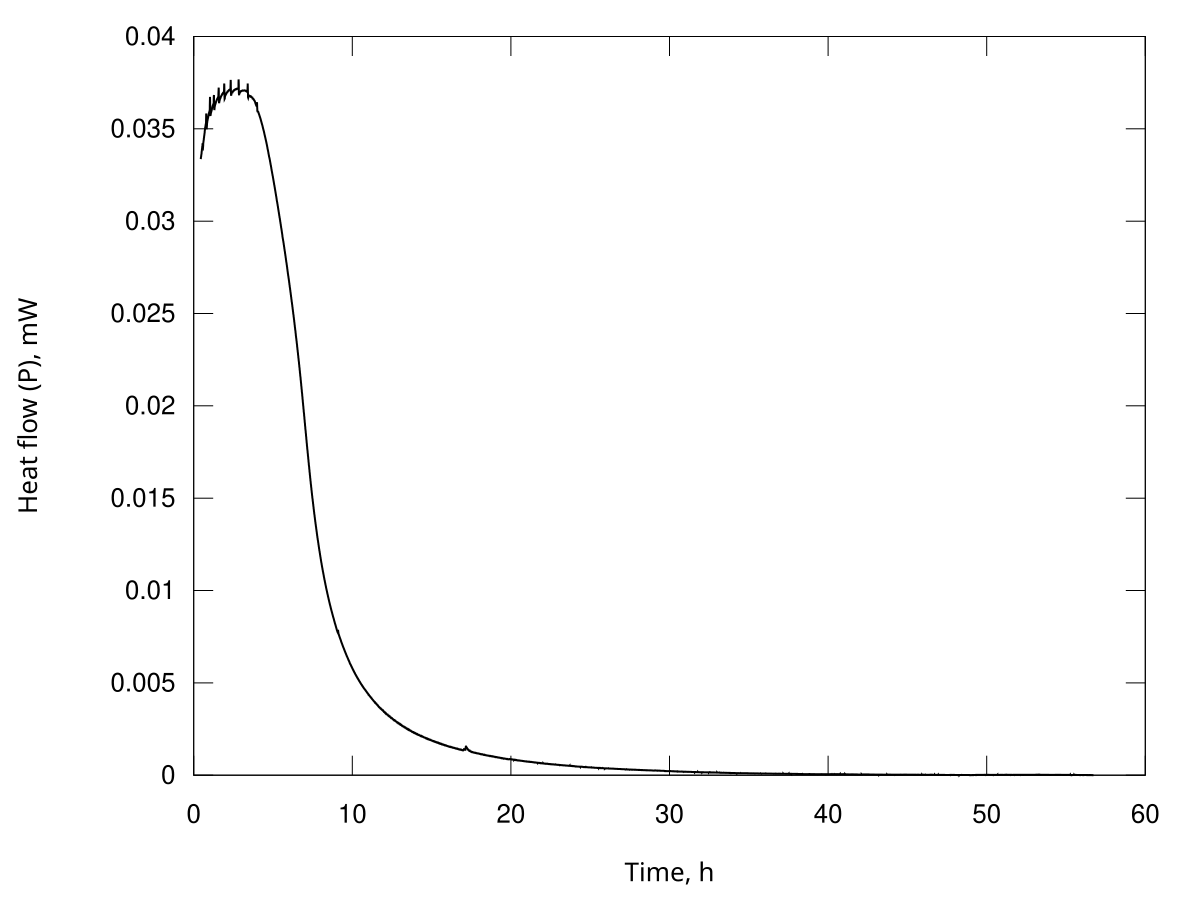

Values plotted in this chart, from the file beside it:
Time, s; Heat flow, Watt
1592; 3.33637934521630e-05
1610; 3.33875753001820e-05
1627; 3.34117593373828e-05
1644; 3.34422021118757e-05
1662; 3.34728609601463e-05
1679; 3.34969702125884e-05
1696; 3.35208558521893e-05
1713; 3.35510273379055e-05
1731; 3.35814164206890e-05
1748; 3.36148196875924e-05
1765; 3.36483283991645e-05
1782; 3.36880834736467e-05
1800; 3.37280559098891e-05
1817; 3.37667423193187e-05
1834; 3.38053862548934e-05
1852; 3.38401464115274e-05
1869; 3.38747739928860e-05
1886; 3.39135438394719e-05
1903; 3.39524590910866e-05
1921; 3.39899413794544e-05
1938; 3.40273758390426e-05
1955; 3.40417700202708e-05
1972; 3.40553645539840e-05
1990; 3.41161174905137e-05
2007; 3.41785140757659e-05
2024; 3.41955555314792e-05
2042; 3.42110176270841e-05
2059; 3.41089217193095e-05
2076; 3.40027188147662e-05
2093; 3.39902099549325e-05
2111; 3.39809745166895e-05
2128; 3.40433453548752e-05
2145; 3.41082252193026e-05
2162; 3.41729188535887e-05
2180; 3.42376091970333e-05
2197; 3.42720202932724e-05
2214; 3.43053703463362e-05
2232; 3.43319759563735e-05
2249; 3.43583458282680e-05
2266; 3.43907174131033e-05
2283; 3.44233018892230e-05
2301; 3.44584434302566e-05
2318; 3.44936768761641e-05
2335; 3.45224247765391e-05
2352; 3.45509451421442e-05
2370; 3.45832370860073e-05
2387; 3.46156639975838e-05
2404; 3.46476844408154e-05
2422; 3.46796920934441e-05
2439; 3.47100530326163e-05
2456; 3.47403570989096e-05
2473; 3.47766851140582e-05
2491; 3.48132288689003e-05
2508; 3.48563291292843e-05
2525; 3.48996647184933e-05
2542; 3.49405180530334e-05
2560; 3.49812850278736e-05
2577; 3.50149337328008e-05
2594; 3.50483302367337e-05
2612; 3.50720851470724e-05
... 11,676 more rows
